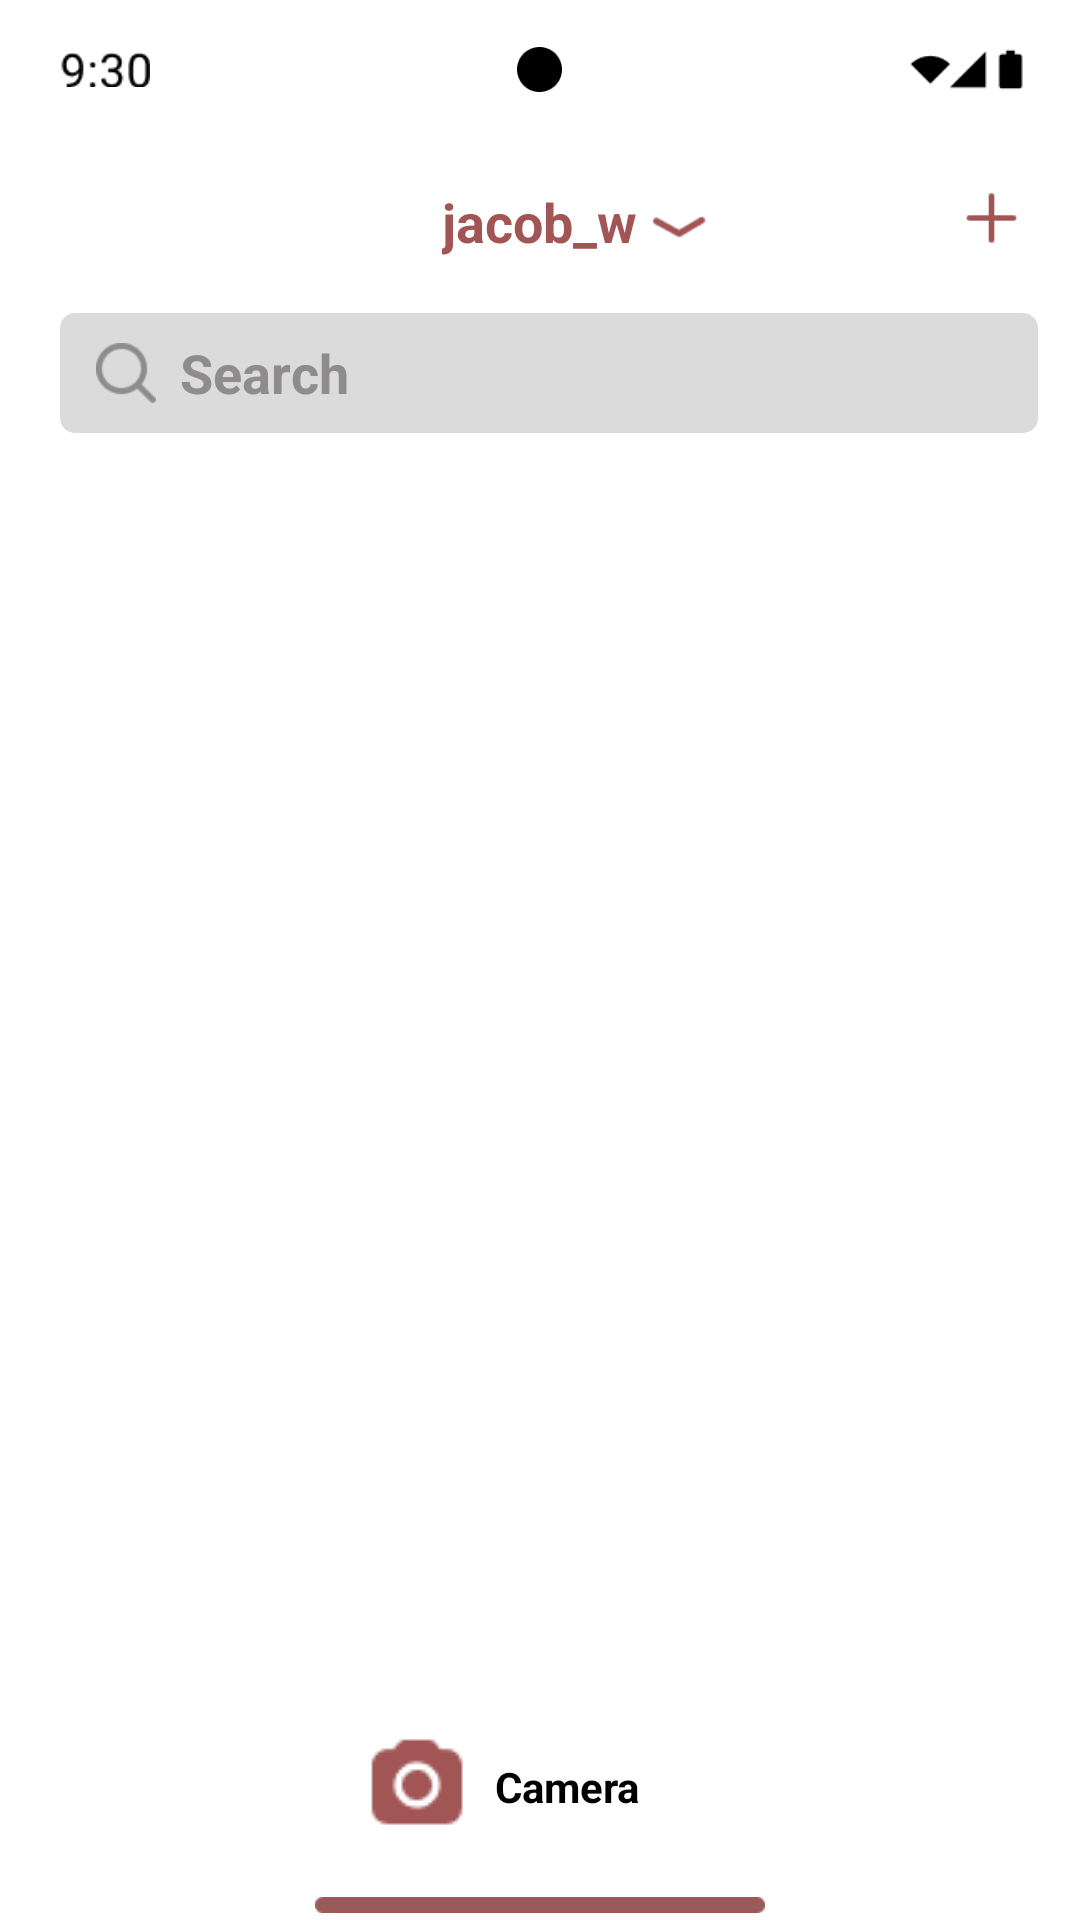

Write the Android layout XML for this screen, with the resource values it uses.
<!-- AndroidManifest.xml: application theme Theme.FirstApp -->
<!-- res/layout/activity_main8.xml -->
<?xml version="1.0" encoding="utf-8"?>
<LinearLayout xmlns:android="http://schemas.android.com/apk/res/android"
    android:layout_width="match_parent"
    android:layout_height="match_parent"
    android:orientation="vertical"
    android:id="@+id/main">

    
    <RelativeLayout
        android:layout_width="match_parent"
        android:layout_height="0dp"
        android:layout_weight="0.8"
        android:gravity="center_vertical"
        android:paddingStart="20dp">
        
        <ImageView android:id="@+id/timeIcon" android:layout_width="30dp" android:layout_height="30dp" android:tint="@color/black" android:src="@drawable/time2" android:layout_centerVertical="true" android:layout_alignParentStart="true" />
        <ImageView android:id="@+id/camIcon" android:layout_width="15dp" android:layout_height="15dp" android:tint="@color/black" android:src="@drawable/cam" android:layout_centerInParent="true"/>
        <ImageView android:id="@+id/batteryIcon" android:layout_width="73dp" android:layout_height="83dp" android:tint="@color/black" android:layout_centerVertical="true" android:layout_alignParentEnd="true" android:src="@drawable/wifi" />
    </RelativeLayout>

    
    <RelativeLayout
        android:layout_width="match_parent"
        android:layout_height="0dp"
        android:layout_weight="1"
        android:gravity="center_vertical"
        android:paddingStart="10dp">
        <ImageView android:id="@+id/image1" android:layout_width="27dp" android:layout_height="22dp" android:tint="@color/Red" android:src="@drawable/back" />
        <TextView android:id="@+id/text1" android:layout_width="wrap_content" android:layout_height="wrap_content" android:textSize="18sp" android:textStyle="bold" android:layout_centerHorizontal="true" android:textColor="@color/Red" android:text="jacob_w"/>
        <ImageView android:id="@+id/image2" android:layout_width="27dp" android:layout_height="27dp" android:layout_toEndOf="@+id/text1" android:tint="@color/Red" android:src="@drawable/img17" />
        <ImageView android:id="@+id/image3" android:layout_width="27dp" android:layout_marginEnd="16dp" android:layout_height="22dp" android:layout_alignParentEnd="true" android:tint="@color/Red" android:src="@drawable/img18" />
    </RelativeLayout>

    
    <RelativeLayout
        android:layout_width="match_parent"
        android:layout_height="0dp"
        android:layout_weight="1"
        android:paddingEnd="14dp"
        android:paddingStart="20dp">
        <EditText android:id="@+id/searchInput3" android:layout_width="match_parent" android:layout_height="40dp" android:hint="Search" android:paddingStart="40dp" android:paddingEnd="40dp" android:background="@drawable/form_input4" android:inputType="text" android:textStyle="bold" android:textColor="@color/Gray" android:textColorHint="@color/Gray" android:textSize="18sp"/>
        <ImageView android:id="@+id/searchIcon3" android:layout_width="20dp" android:layout_height="20dp" android:src="@drawable/img9" android:tint="@color/Gray" android:layout_alignTop="@id/searchInput3" android:layout_alignBottom="@id/searchInput3" android:layout_marginStart="12dp" android:layout_centerVertical="true"/>
    </RelativeLayout>

    
    <androidx.recyclerview.widget.RecyclerView
        android:id="@+id/chat_list_recycler_view"
        android:layout_width="match_parent"
        android:layout_height="0dp"
        android:layout_weight="6.5"
        android:clipToPadding="false"
        android:paddingBottom="8dp"
        android:scrollbars="vertical" />

    
    <RelativeLayout
        android:layout_width="match_parent"
        android:layout_height="0dp"
        android:layout_weight="1.7"
        android:paddingTop="16dp"
        android:paddingStart="20dp">
        <ImageView android:id="@+id/camera1" android:layout_width="wrap_content" android:layout_height="wrap_content" android:tint="@color/Red" android:layout_marginStart="18dp" android:layout_above="@+id/imageView" android:layout_marginBottom="20dp" android:layout_alignStart="@+id/imageView" android:src="@drawable/img16"/>
        <TextView android:id="@+id/cameraText" android:layout_width="wrap_content" android:layout_height="wrap_content" android:textColor="@color/black" android:textStyle="bold" android:layout_marginStart="10dp" android:layout_marginBottom="25dp" android:layout_above="@+id/imageView" android:layout_toEndOf="@+id/camera1" android:text="Camera"/>
        <ImageView android:id="@+id/imageView" android:layout_width="150dp" android:layout_height="10dp" android:src="@drawable/bar" android:layout_alignParentBottom="true" android:layout_centerInParent="true" />
    </RelativeLayout>

</LinearLayout>
<!-- resources referenced by this layout -->
<resources>
  <color name="Gray">#8E8C8C</color>
  <color name="Red">#A15555</color>
  <color name="black">#FF000000</color>
  <!-- drawable bar: png bitmap (drawable, 209 bytes) -->
  <!-- drawable cam: png bitmap (drawable, 581 bytes) -->
  <!-- drawable form_input4 (drawable) -->
  <?xml version="1.0" encoding="utf-8"?>
  <shape xmlns:android="http://schemas.android.com/apk/res/android"
      android:shape="rectangle">
  
      <solid android:color="@color/LiGray" />
      <corners android:radius="5dp" />
  
  </shape>
  <!-- drawable img16: png bitmap (drawable, 490 bytes) -->
  <!-- drawable img17: png bitmap (drawable, 335 bytes) -->
  <!-- drawable img18: png bitmap (drawable, 220 bytes) -->
  <!-- drawable img9: png bitmap (drawable, 642 bytes) -->
  <!-- drawable time2: png bitmap (drawable, 738 bytes) -->
  <!-- drawable wifi: png bitmap (drawable, 624 bytes) -->
  <style name="Theme.FirstApp" parent="Base.Theme.FirstApp" />
  <color name="LiGray">#DBDBDB</color>
  <style name="Base.Theme.FirstApp" parent="Theme.Material3.DayNight.NoActionBar">
          
          <item name="android:windowBackground">@android:color/white</item>
          <item name="colorPrimary">#6200EA</item>
          <item name="colorOnPrimary">#FFFFFF</item>
          <item name="colorSecondary">#03DAC5</item>
          <item name="colorOnSecondary">#000000</item>
          <item name="android:textColorPrimary">#000000</item>
          <item name="android:textColorSecondary">#757575</item>
      </style>
</resources>
